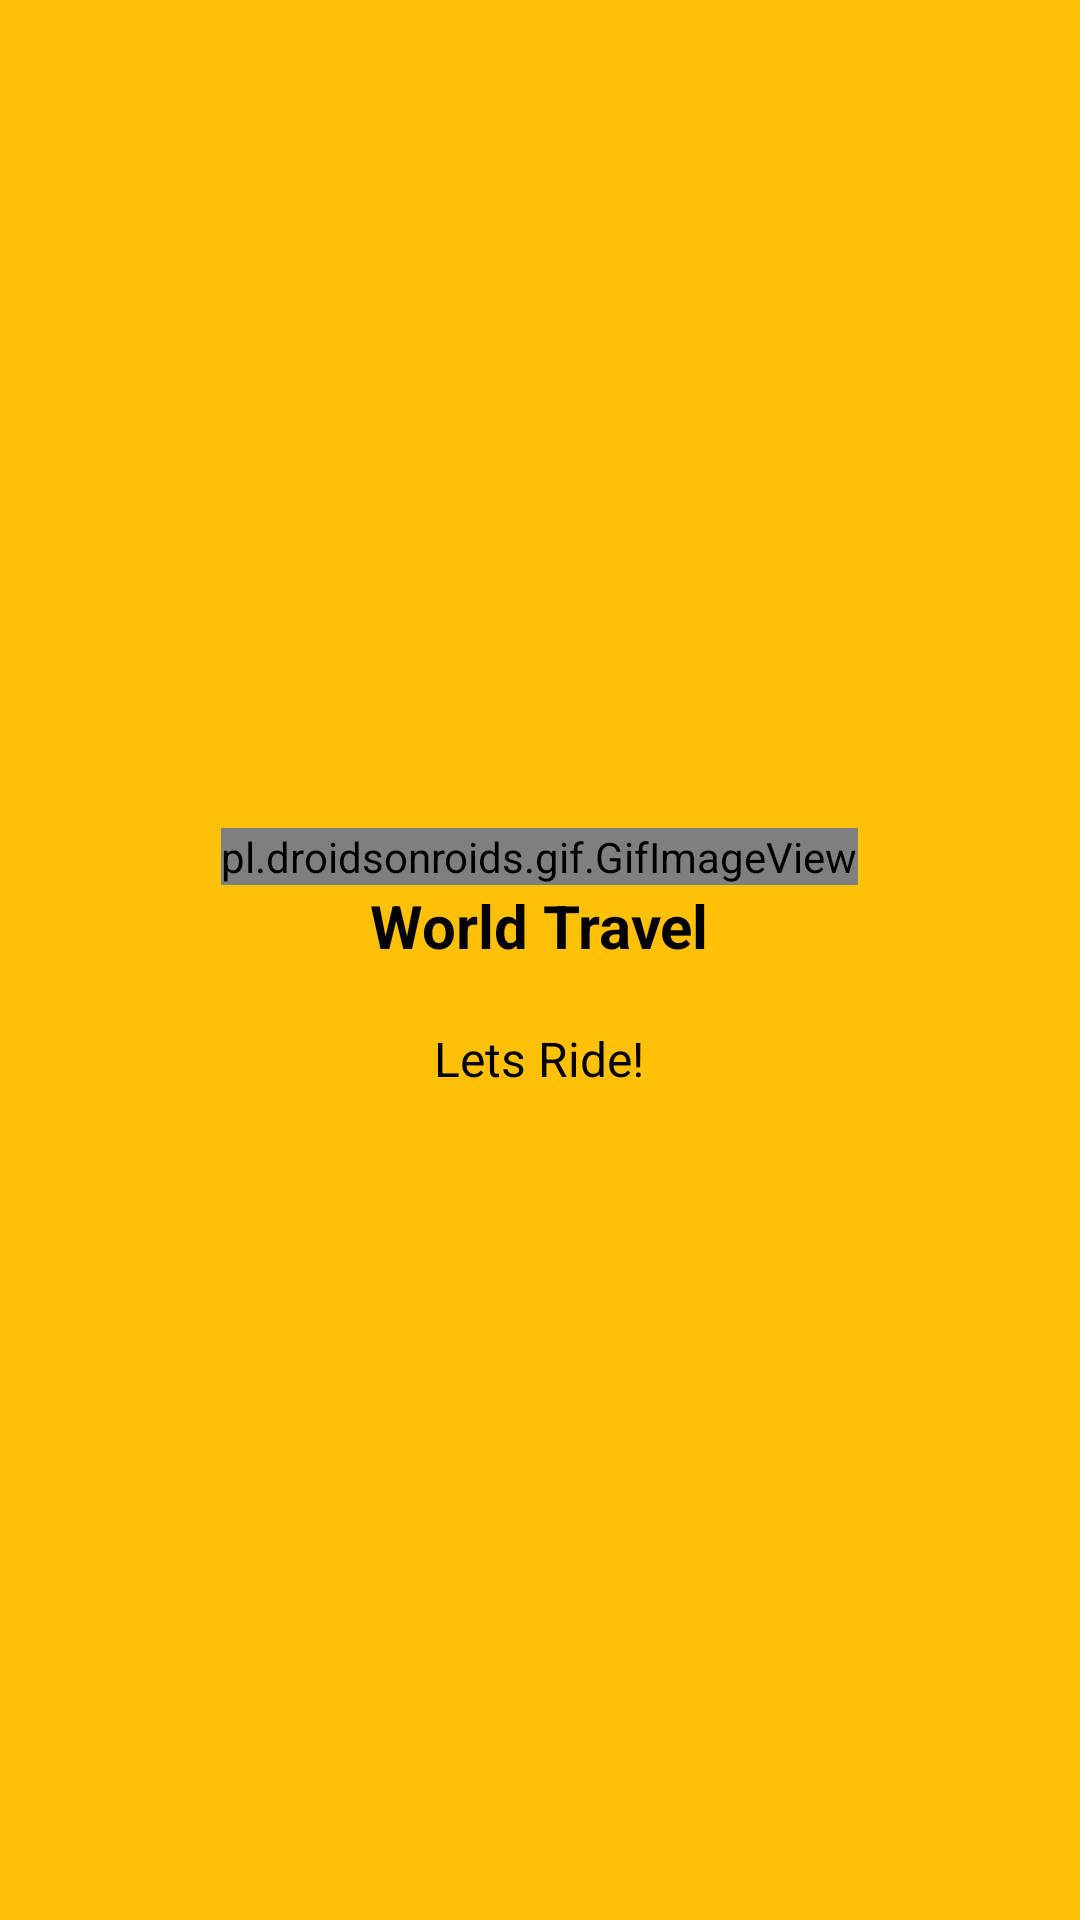

This screen was rendered from an Android layout file. Write that file and the resources it references.
<!-- AndroidManifest.xml: application theme AppTheme -->
<!-- res/layout/welcome_slide4.xml -->
<?xml version="1.0" encoding="utf-8"?>
<RelativeLayout xmlns:android="http://schemas.android.com/apk/res/android"
    android:layout_width="match_parent"
    android:layout_height="match_parent"
    android:background="#FFC107">

    <LinearLayout
        android:layout_width="wrap_content"
        android:layout_height="wrap_content"
        android:layout_centerInParent="true"
        android:gravity="center_horizontal"
        android:orientation="vertical">

        <pl.droidsonroids.gif.GifImageView
            android:layout_width="wrap_content"
            android:layout_height="wrap_content"
            android:src="@drawable/carcab"

            />

        <TextView
            android:layout_width="wrap_content"
            android:layout_height="wrap_content"
            android:text="@string/slide_4_title"
            android:textColor="#000000"
            android:textSize="20sp"
            android:textStyle="bold" />

        <TextView
            android:layout_width="wrap_content"
            android:layout_height="wrap_content"
            android:layout_marginTop="20dp"
            android:paddingLeft="@dimen/desc_padding"
            android:paddingRight="@dimen/desc_padding"
            android:text="@string/slide_4_desc"
            android:textAlignment="center"
            android:textColor="#000000"
            android:textSize="@dimen/slide_desc" />

    </LinearLayout>

</RelativeLayout>
<!-- resources referenced by this layout -->
<resources>
  <dimen name="desc_padding">40dp</dimen>
  <dimen name="slide_desc">16dp</dimen>
  <string name="slide_4_desc">Lets Ride!</string>
  <string name="slide_4_title">World Travel</string>
  <style name="AppTheme" parent="Theme.AppCompat.Light.DarkActionBar">
          
          <item name="colorPrimary">#03A9F4</item>
          <item name="colorPrimaryDark">#0288D1</item>
          <item name="colorAccent">#2fa881</item>
          
          <item name="android:windowContentTransitions">true</item>
      </style>
</resources>
